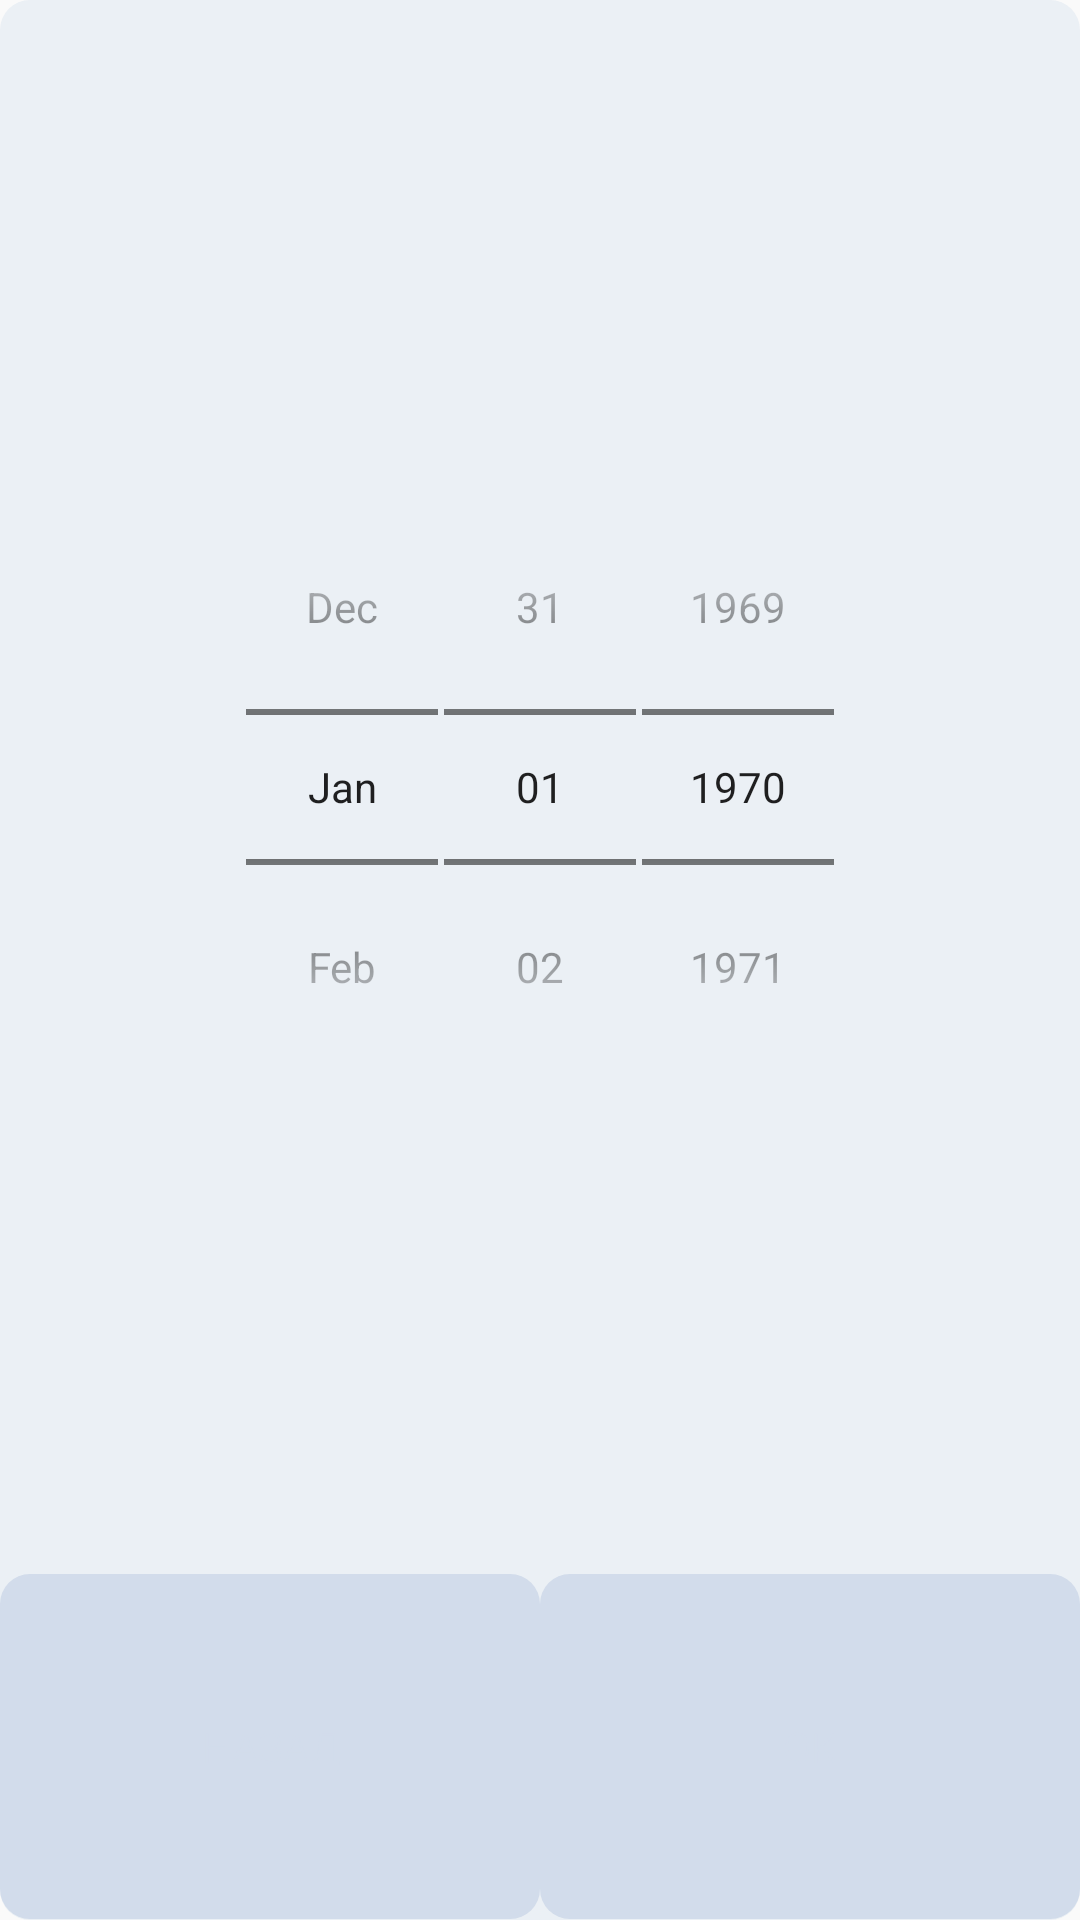

Here is an Android app screen rendered from its layout file. Give the layout XML and the strings, colors and styles it references.
<!-- AndroidManifest.xml: application theme AppTheme -->
<!-- res/layout/dialog_date_picker.xml -->
<?xml version="1.0" encoding="utf-8"?>
<LinearLayout xmlns:android="http://schemas.android.com/apk/res/android"
    xmlns:app="http://schemas.android.com/apk/res-auto"
    android:layout_width="300dp"
    android:layout_height="300dp"
    android:background="@drawable/background_dialog"
    android:orientation="vertical"
    android:weightSum="10">

    <FrameLayout
        android:layout_width="match_parent"
        android:layout_height="0dp"
        android:layout_weight="8.2">

        <DatePicker
            android:id="@+id/datePicker"
            style="@android:style/Widget.DatePicker"
            android:layout_width="match_parent"
            android:layout_height="match_parent">

        </DatePicker>

    </FrameLayout>

    <androidx.constraintlayout.widget.ConstraintLayout
        android:layout_width="match_parent"
        android:layout_height="0dp"
        android:layout_weight="1.8">

        <Button
            android:id="@+id/backButton"
            style="@style/Widget.AppCompat.Button.Borderless"
            android:layout_width="0dp"
            android:layout_height="match_parent"
            android:background="@drawable/button_transparent_rounded"
            android:fontFamily="sans-serif-light"
            android:text="@string/back"
            android:textColor="@color/gray"
            app:layout_constraintBottom_toBottomOf="parent"
            app:layout_constraintEnd_toStartOf="@+id/guideline"
            app:layout_constraintStart_toStartOf="parent"
            app:layout_constraintTop_toTopOf="parent" />

        <androidx.constraintlayout.widget.Guideline
            android:id="@+id/guideline"
            android:layout_width="wrap_content"
            android:layout_height="wrap_content"
            android:orientation="vertical"
            app:layout_constraintGuide_percent="0.5" />

        <Button
            android:id="@+id/ok_btn"
            style="@style/Widget.AppCompat.Button.Borderless"
            android:layout_width="0dp"
            android:layout_height="match_parent"
            android:background="@drawable/button_transparent_rounded"
            android:fontFamily="sans-serif-light"
            android:text="@android:string/ok"
            android:textColor="@color/gray"
            app:layout_constraintBottom_toBottomOf="parent"
            app:layout_constraintEnd_toEndOf="parent"
            app:layout_constraintStart_toStartOf="@+id/guideline"
            app:layout_constraintTop_toTopOf="parent" />

    </androidx.constraintlayout.widget.ConstraintLayout>

</LinearLayout>
<!-- resources referenced by this layout -->
<resources>
  <color name="gray">#D2DCEB</color>
  <!-- drawable background_dialog (drawable) -->
  <?xml version="1.0" encoding="utf-8"?>
  <shape xmlns:android="http://schemas.android.com/apk/res/android">
      <solid
          android:color="@color/gray_light"/>
      <corners
          android:radius="10dp" />
      
          
          
          
          
  </shape>
  <!-- drawable button_transparent_rounded (drawable) -->
  <?xml version="1.0" encoding="utf-8"?>
  <selector xmlns:android="http://schemas.android.com/apk/res/android">
  
      <item android:state_pressed="true">
          <shape android:shape="rectangle">
              <solid android:color="@color/gray"/>
              <corners android:radius="10dp"/>
          </shape>
      </item>
  
      <item>
          <shape android:shape="rectangle">
              <solid android:color="@color/gray"/>
              <corners android:radius="10dp"/>
          </shape>
      </item>
  
  </selector>
  <string name="back">Назад</string>
  <style name="AppTheme" parent="Theme.AppCompat.Light.DarkActionBar">
          <item name="colorPrimary">@color/colorPrimary</item>
          <item name="colorPrimaryDark">@color/colorPrimaryDark</item>
          <item name="colorAccent">@color/colorAccent</item>
  
  
  
  
      </style>
  <color name="gray_light">#EBF0F5</color>
  <color name="colorPrimary">#5F7391</color>
  <color name="colorPrimaryDark">#5F7391</color>
  <color name="colorAccent">#3C3C3C</color>
</resources>
